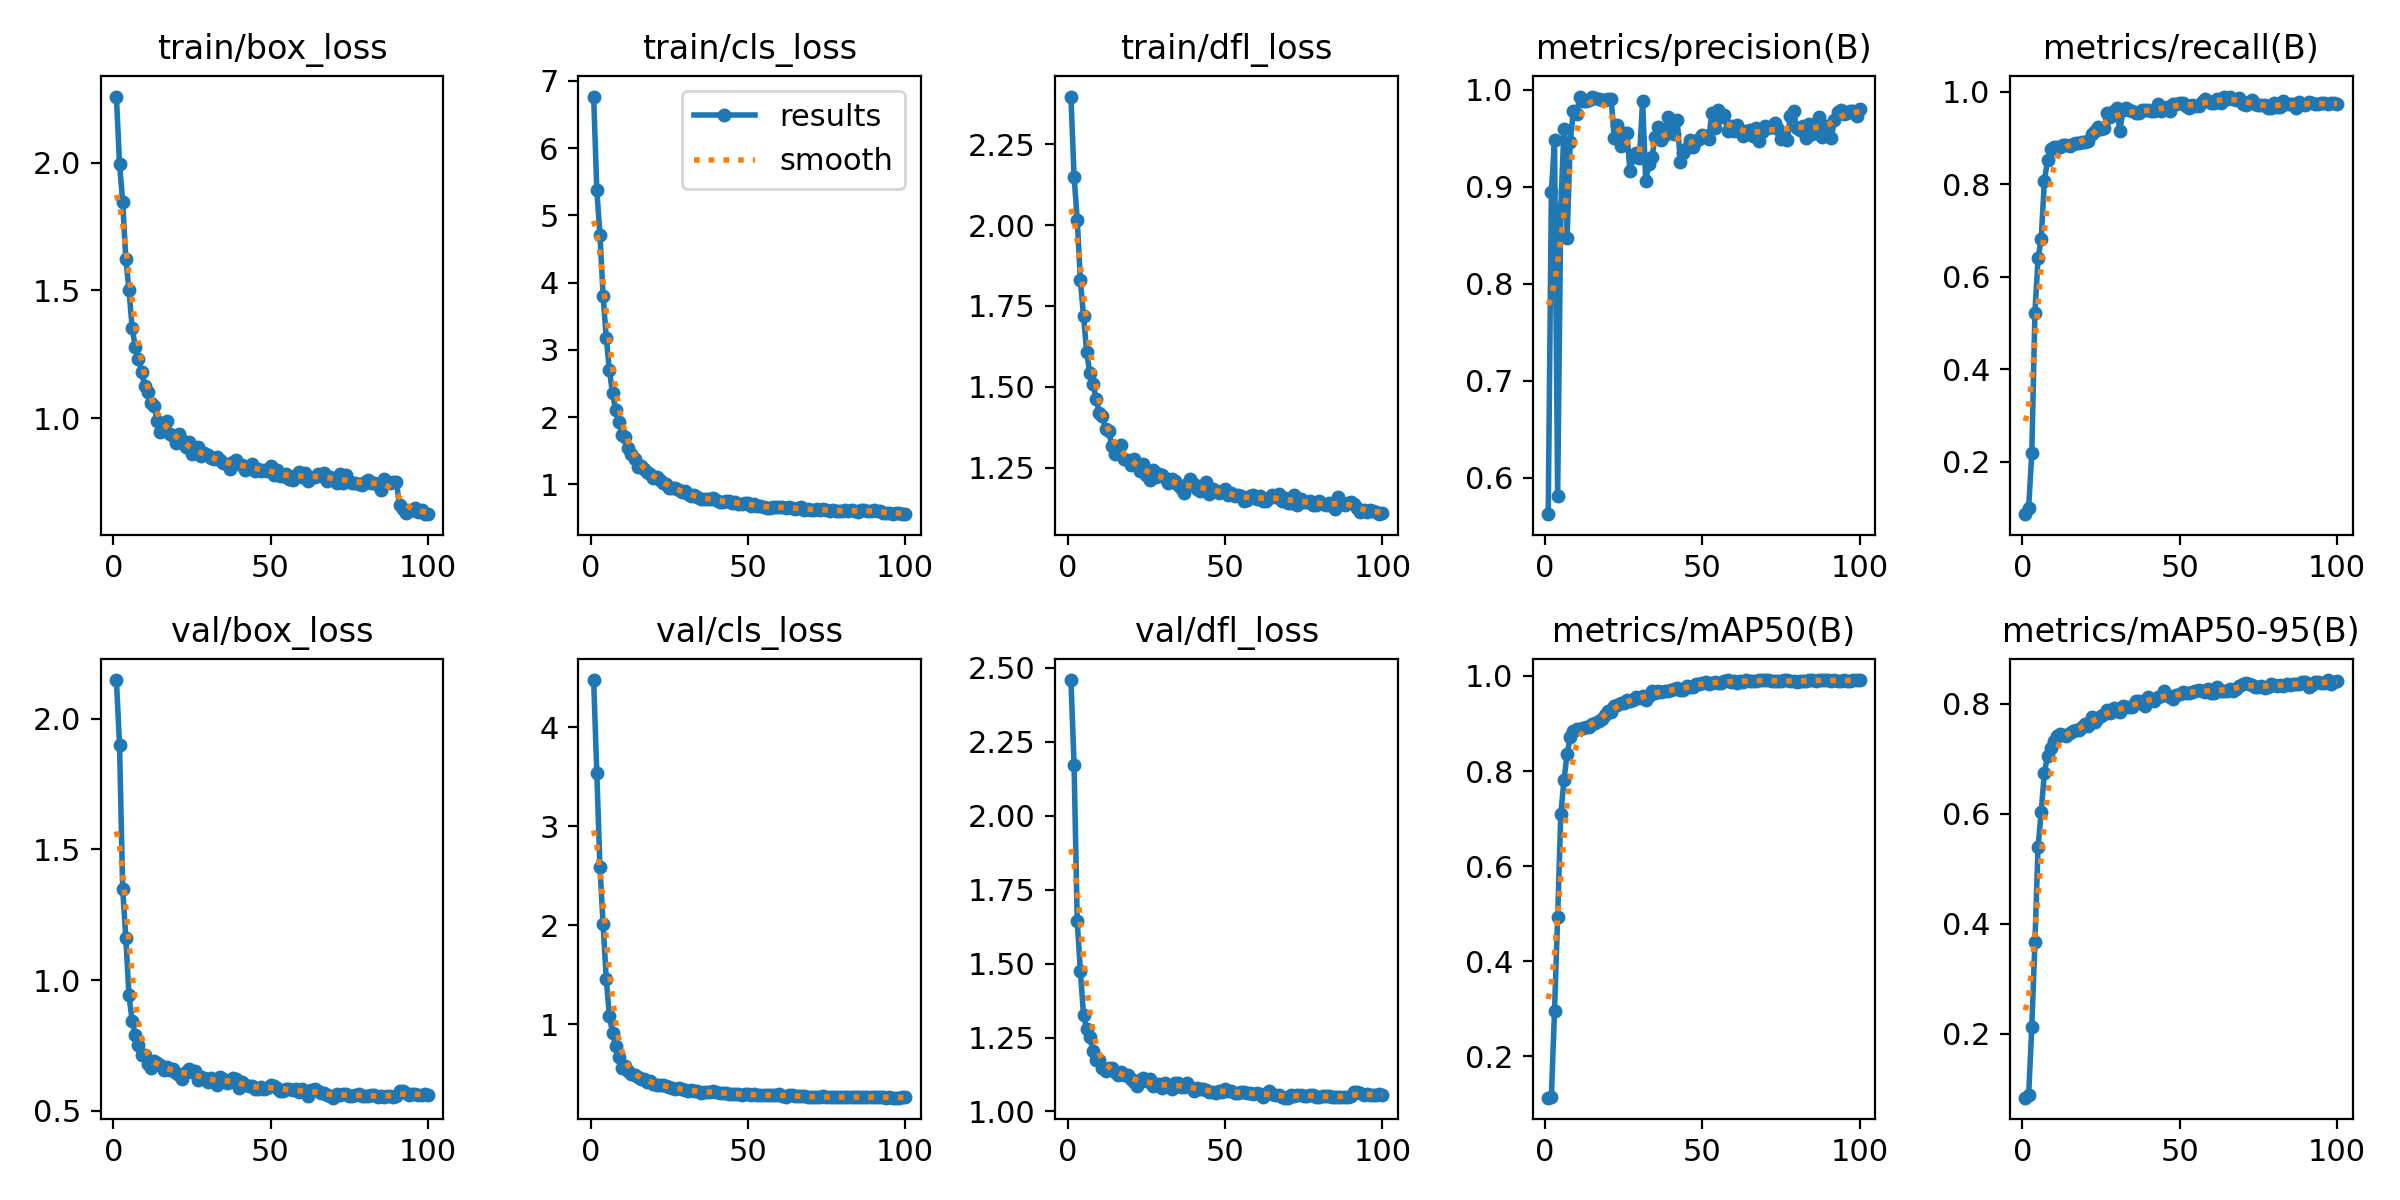

The file beside this chart, header and first rows:
epoch, time, train/box_loss, train/cls_loss, train/dfl_loss, metrics/precision(B), metrics/recall(B), metrics/mAP50(B), metrics/mAP50-95(B), val/box_loss, val/cls_loss, val/dfl_loss, lr/pg0, lr/pg1, lr/pg2
1, 58.58, 2.259, 6.766, 2.397, 0.5623, 0.08618, 0.1128, 0.08409, 2.148, 4.475, 2.459, 0.06716, 2.87358e-05, 2.87358e-05
2, 116, 1.995, 5.374, 2.149, 0.8944, 0.1, 0.1148, 0.08861, 1.898, 3.533, 2.17, 0.03386, 5.73032e-05, 5.73032e-05
3, 173.1, 1.847, 4.714, 2.017, 0.9481, 0.2175, 0.2946, 0.2129, 1.349, 2.585, 1.643, 0.0005548, 8.52878e-05, 8.52878e-05
4, 230.1, 1.623, 3.807, 1.829, 0.5814, 0.5222, 0.4933, 0.3668, 1.162, 2.01, 1.476, 8.48157e-05, 8.48157e-05, 8.48157e-05
5, 287.1, 1.502, 3.177, 1.719, 0.8775, 0.6406, 0.709, 0.5406, 0.9418, 1.453, 1.325, 8.39413e-05, 8.39413e-05, 8.39413e-05
6, 344, 1.355, 2.7, 1.607, 0.9592, 0.6818, 0.7802, 0.6043, 0.8447, 1.079, 1.28, 8.3067e-05, 8.3067e-05, 8.3067e-05
7, 401, 1.279, 2.353, 1.543, 0.8468, 0.8075, 0.8355, 0.675, 0.7898, 0.9119, 1.251, 8.21926e-05, 8.21926e-05, 8.21926e-05
8, 457.9, 1.233, 2.102, 1.51, 0.9465, 0.8517, 0.8713, 0.7046, 0.7526, 0.7826, 1.205, 8.13182e-05, 8.13182e-05, 8.13182e-05
9, 515, 1.183, 1.926, 1.462, 0.9778, 0.8762, 0.8838, 0.7199, 0.7143, 0.6634, 1.174, 8.04438e-05, 8.04438e-05, 8.04438e-05
10, 571.9, 1.127, 1.742, 1.42, 0.9747, 0.88, 0.8884, 0.7323, 0.7124, 0.5565, 1.175, 7.95695e-05, 7.95695e-05, 7.95695e-05
11, 628.7, 1.102, 1.712, 1.409, 0.9926, 0.8818, 0.8885, 0.7413, 0.6784, 0.5737, 1.146, 7.86951e-05, 7.86951e-05, 7.86951e-05
12, 685.6, 1.058, 1.548, 1.37, 0.988, 0.8811, 0.8906, 0.7454, 0.6636, 0.5273, 1.138, 7.78207e-05, 7.78207e-05, 7.78207e-05
13, 742.4, 1.049, 1.451, 1.362, 0.9885, 0.8841, 0.8928, 0.7434, 0.6894, 0.4986, 1.145, 7.69464e-05, 7.69464e-05, 7.69464e-05
14, 799.3, 0.9885, 1.379, 1.318, 0.9889, 0.885, 0.8925, 0.7421, 0.6836, 0.4844, 1.147, 7.6072e-05, 7.6072e-05, 7.6072e-05
15, 856.2, 0.9479, 1.255, 1.291, 0.993, 0.8832, 0.8995, 0.7472, 0.675, 0.4608, 1.133, 7.51976e-05, 7.51976e-05, 7.51976e-05
16, 913.1, 0.9753, 1.272, 1.314, 0.9911, 0.8865, 0.9021, 0.7509, 0.6581, 0.4484, 1.122, 7.43232e-05, 7.43232e-05, 7.43232e-05
17, 970, 0.9899, 1.231, 1.321, 0.9903, 0.8884, 0.9051, 0.7531, 0.6679, 0.443, 1.134, 7.34489e-05, 7.34489e-05, 7.34489e-05
18, 1027, 0.9386, 1.192, 1.277, 0.9897, 0.8897, 0.9101, 0.752, 0.6574, 0.4159, 1.123, 7.25745e-05, 7.25745e-05, 7.25745e-05
19, 1084, 0.932, 1.152, 1.275, 0.9895, 0.8919, 0.9174, 0.7574, 0.6604, 0.4263, 1.124, 7.17001e-05, 7.17001e-05, 7.17001e-05
20, 1140, 0.9039, 1.095, 1.257, 0.9907, 0.8909, 0.9268, 0.7628, 0.6454, 0.397, 1.109, 7.08257e-05, 7.08257e-05, 7.08257e-05
21, 1197, 0.9366, 1.106, 1.278, 0.9908, 0.8929, 0.9235, 0.7601, 0.638, 0.3815, 1.101, 6.99514e-05, 6.99514e-05, 6.99514e-05
22, 1254, 0.9159, 1.066, 1.262, 0.9499, 0.908, 0.9375, 0.7761, 0.6215, 0.3859, 1.085, 6.9077e-05, 6.9077e-05, 6.9077e-05
23, 1311, 0.8866, 1.016, 1.241, 0.964, 0.9144, 0.9385, 0.7667, 0.6503, 0.3881, 1.105, 6.82026e-05, 6.82026e-05, 6.82026e-05
24, 1368, 0.9056, 1.009, 1.261, 0.9417, 0.925, 0.944, 0.7748, 0.6605, 0.3758, 1.112, 6.73282e-05, 6.73282e-05, 6.73282e-05
25, 1424, 0.8601, 0.9475, 1.227, 0.9557, 0.92, 0.9438, 0.7775, 0.6497, 0.3607, 1.101, 6.64539e-05, 6.64539e-05, 6.64539e-05
26, 1481, 0.8629, 0.939, 1.212, 0.9554, 0.9227, 0.9485, 0.7809, 0.6508, 0.3545, 1.108, 6.55795e-05, 6.55795e-05, 6.55795e-05
27, 1538, 0.8875, 0.9428, 1.242, 0.9157, 0.955, 0.9476, 0.7898, 0.6197, 0.3421, 1.087, 6.47051e-05, 6.47051e-05, 6.47051e-05
28, 1595, 0.8522, 0.919, 1.221, 0.9309, 0.945, 0.9503, 0.7836, 0.628, 0.3527, 1.09, 6.38307e-05, 6.38307e-05, 6.38307e-05
29, 1651, 0.863, 0.8864, 1.23, 0.9346, 0.9584, 0.9556, 0.7923, 0.6239, 0.3459, 1.094, 6.29564e-05, 6.29564e-05, 6.29564e-05
30, 1708, 0.8545, 0.8969, 1.226, 0.93, 0.965, 0.953, 0.7865, 0.6092, 0.3336, 1.08, 6.2082e-05, 6.2082e-05, 6.2082e-05
31, 1765, 0.844, 0.8596, 1.218, 0.9883, 0.9162, 0.9574, 0.7845, 0.625, 0.3225, 1.095, 6.12076e-05, 6.12076e-05, 6.12076e-05
32, 1822, 0.8398, 0.8289, 1.203, 0.9055, 0.96, 0.9502, 0.796, 0.6154, 0.3384, 1.09, 6.03332e-05, 6.03332e-05, 6.03332e-05
33, 1878, 0.8501, 0.8391, 1.214, 0.9233, 0.965, 0.9584, 0.7942, 0.5999, 0.3195, 1.074, 5.94589e-05, 5.94589e-05, 5.94589e-05
34, 1935, 0.8354, 0.8132, 1.21, 0.9309, 0.96, 0.9676, 0.7953, 0.629, 0.3261, 1.097, 5.85845e-05, 5.85845e-05, 5.85845e-05
35, 1992, 0.8248, 0.7857, 1.197, 0.9513, 0.9584, 0.9649, 0.7952, 0.6237, 0.308, 1.096, 5.77101e-05, 5.77101e-05, 5.77101e-05
36, 2049, 0.8217, 0.7883, 1.188, 0.9619, 0.9548, 0.9688, 0.805, 0.607, 0.3125, 1.082, 5.68358e-05, 5.68358e-05, 5.68358e-05
37, 2105, 0.8033, 0.7795, 1.173, 0.9484, 0.9538, 0.9665, 0.8049, 0.6118, 0.3114, 1.082, 5.59614e-05, 5.59614e-05, 5.59614e-05
38, 2162, 0.8306, 0.7796, 1.198, 0.9538, 0.9616, 0.9683, 0.7998, 0.6248, 0.3173, 1.095, 5.5087e-05, 5.5087e-05, 5.5087e-05
39, 2219, 0.8372, 0.7957, 1.214, 0.9723, 0.96, 0.9677, 0.797, 0.6209, 0.3218, 1.082, 5.42126e-05, 5.42126e-05, 5.42126e-05
40, 2276, 0.8203, 0.7725, 1.201, 0.9611, 0.96, 0.9698, 0.8135, 0.5879, 0.3103, 1.067, 5.33383e-05, 5.33383e-05, 5.33383e-05
41, 2332, 0.8154, 0.7381, 1.183, 0.9544, 0.9585, 0.9727, 0.8073, 0.6093, 0.304, 1.08, 5.24639e-05, 5.24639e-05, 5.24639e-05
42, 2389, 0.7978, 0.7387, 1.178, 0.9688, 0.9577, 0.9752, 0.8058, 0.6007, 0.3015, 1.074, 5.15895e-05, 5.15895e-05, 5.15895e-05
43, 2446, 0.8091, 0.7554, 1.189, 0.925, 0.9733, 0.9704, 0.812, 0.5966, 0.3011, 1.077, 5.07151e-05, 5.07151e-05, 5.07151e-05
44, 2503, 0.8226, 0.7468, 1.205, 0.9351, 0.9581, 0.9713, 0.8145, 0.594, 0.2972, 1.073, 4.98408e-05, 4.98408e-05, 4.98408e-05
45, 2560, 0.7954, 0.7274, 1.17, 0.9401, 0.9638, 0.9786, 0.8229, 0.5842, 0.2966, 1.064, 4.89664e-05, 4.89664e-05, 4.89664e-05
46, 2616, 0.8021, 0.7368, 1.183, 0.9481, 0.9667, 0.9769, 0.8166, 0.5848, 0.2922, 1.066, 4.8092e-05, 4.8092e-05, 4.8092e-05
47, 2673, 0.7947, 0.7151, 1.177, 0.9406, 0.9591, 0.977, 0.8118, 0.5895, 0.2936, 1.064, 4.72176e-05, 4.72176e-05, 4.72176e-05
48, 2730, 0.7962, 0.7028, 1.171, 0.9468, 0.9749, 0.9832, 0.8081, 0.5852, 0.2884, 1.071, 4.63433e-05, 4.63433e-05, 4.63433e-05
49, 2786, 0.7957, 0.719, 1.178, 0.9494, 0.9742, 0.9841, 0.8165, 0.5865, 0.2899, 1.066, 4.54689e-05, 4.54689e-05, 4.54689e-05
50, 2843, 0.8145, 0.725, 1.184, 0.9535, 0.9767, 0.9846, 0.8184, 0.5976, 0.2928, 1.074, 4.45945e-05, 4.45945e-05, 4.45945e-05
51, 2900, 0.7766, 0.6844, 1.164, 0.9519, 0.9761, 0.9866, 0.8212, 0.5953, 0.2865, 1.068, 4.37201e-05, 4.37201e-05, 4.37201e-05
52, 2956, 0.7985, 0.7055, 1.171, 0.949, 0.9688, 0.9824, 0.8195, 0.5892, 0.2888, 1.069, 4.28458e-05, 4.28458e-05, 4.28458e-05
53, 3013, 0.7726, 0.6798, 1.162, 0.9755, 0.965, 0.9842, 0.8202, 0.5773, 0.2816, 1.061, 4.19714e-05, 4.19714e-05, 4.19714e-05
54, 3070, 0.7742, 0.6723, 1.164, 0.9609, 0.9725, 0.9877, 0.8218, 0.5777, 0.282, 1.061, 4.1097e-05, 4.1097e-05, 4.1097e-05
55, 3127, 0.7812, 0.6649, 1.164, 0.9788, 0.97, 0.9862, 0.8234, 0.5826, 0.281, 1.066, 4.02227e-05, 4.02227e-05, 4.02227e-05
56, 3183, 0.7616, 0.6558, 1.146, 0.9723, 0.9689, 0.9855, 0.8258, 0.5836, 0.2812, 1.067, 3.93483e-05, 3.93483e-05, 3.93483e-05
57, 3240, 0.7602, 0.6561, 1.15, 0.9736, 0.9786, 0.989, 0.8227, 0.578, 0.2832, 1.061, 3.84739e-05, 3.84739e-05, 3.84739e-05
58, 3297, 0.7788, 0.6615, 1.161, 0.9579, 0.985, 0.9905, 0.8208, 0.5821, 0.2868, 1.062, 3.75995e-05, 3.75995e-05, 3.75995e-05
59, 3354, 0.7889, 0.6646, 1.165, 0.9623, 0.9795, 0.9878, 0.8276, 0.5714, 0.2825, 1.057, 3.67252e-05, 3.67252e-05, 3.67252e-05
60, 3410, 0.7715, 0.6575, 1.152, 0.9573, 0.975, 0.9886, 0.8206, 0.5831, 0.2894, 1.063, 3.58508e-05, 3.58508e-05, 3.58508e-05
... 40 more rows
